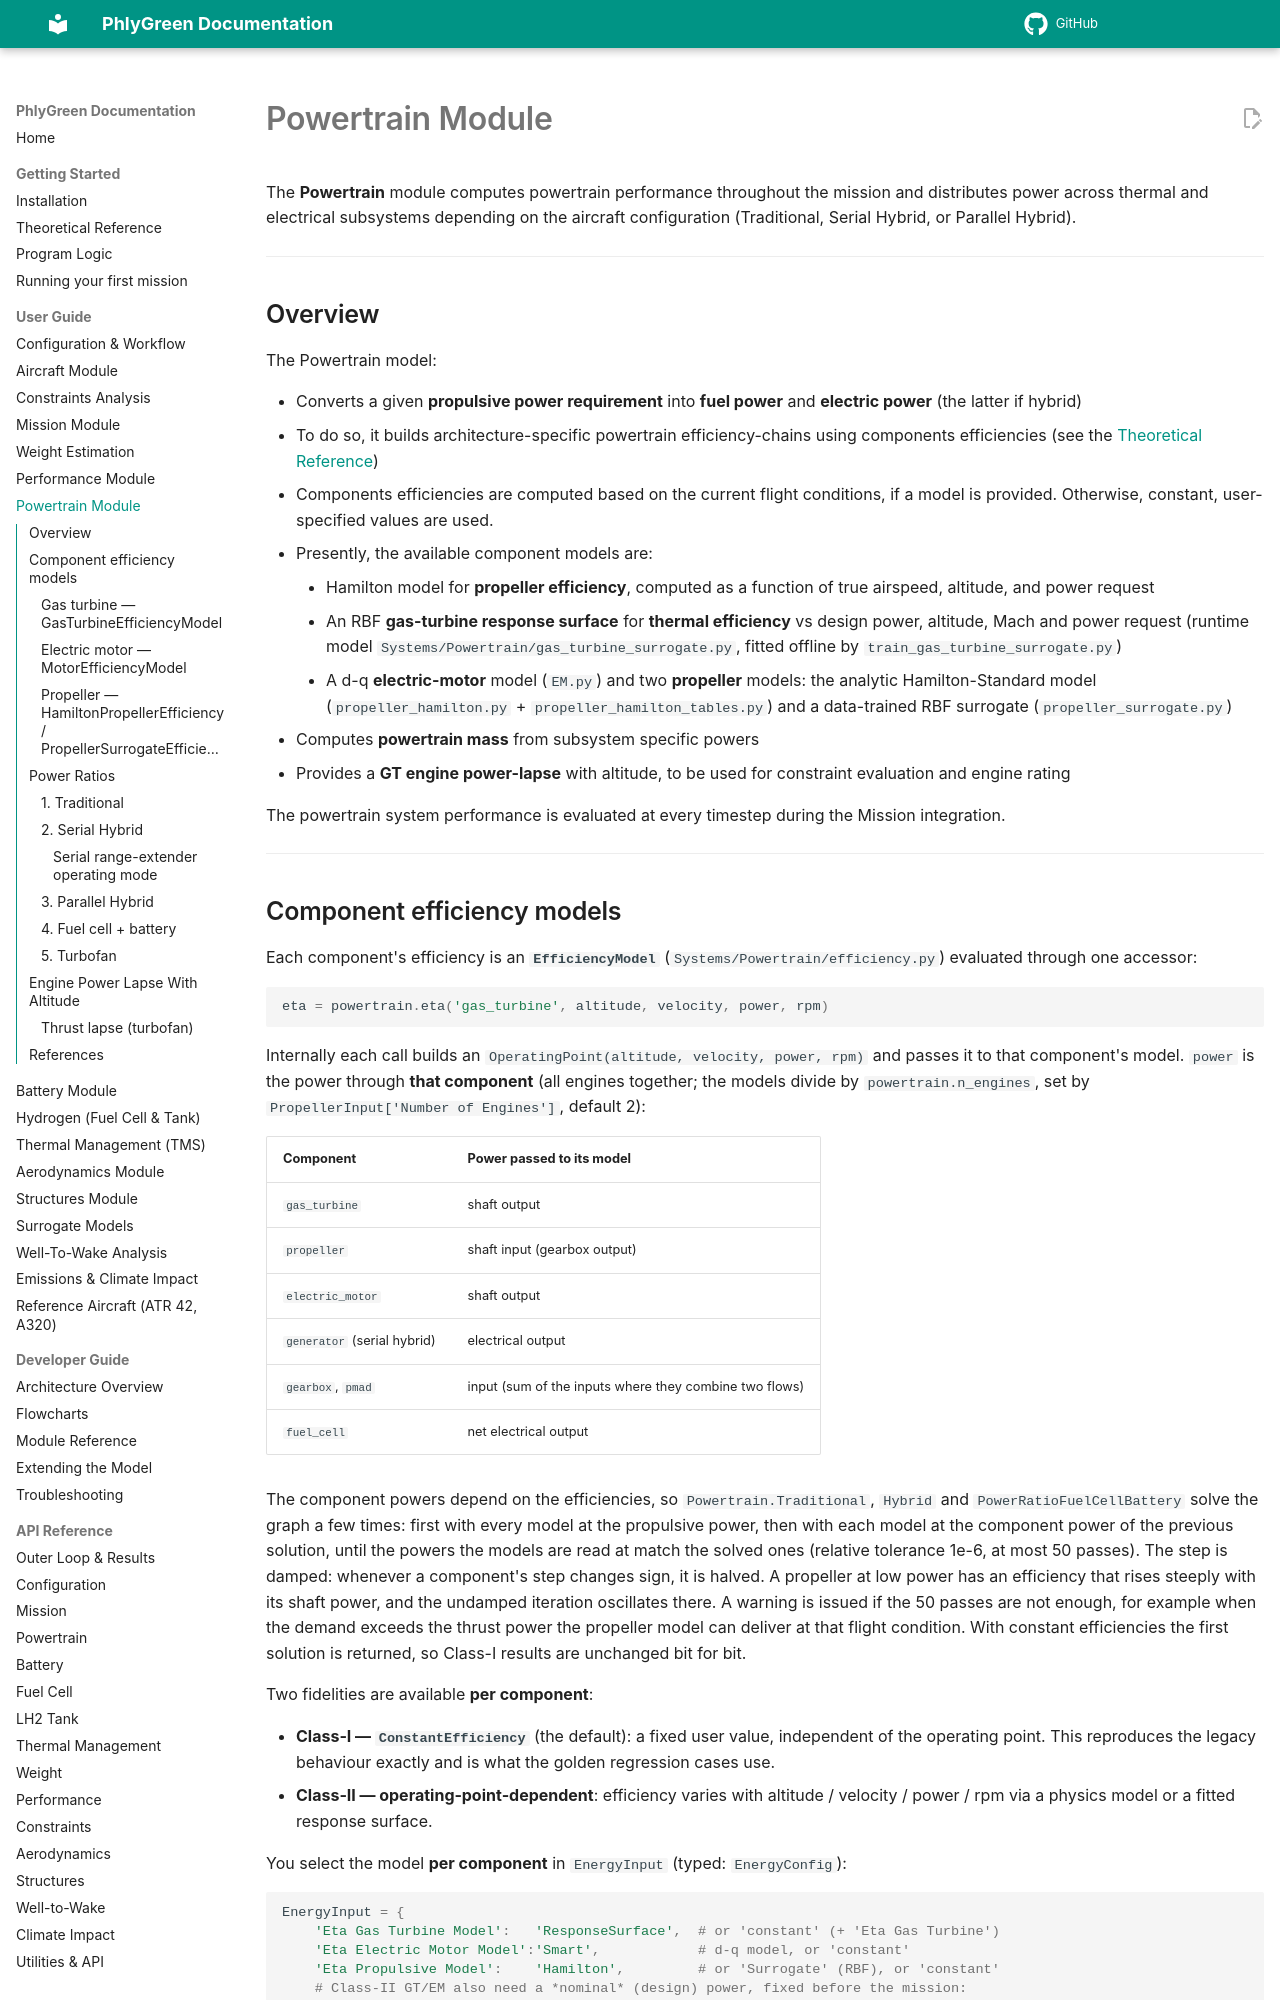

repository: rmalpica/PhlyGreen · page: user-guide/powertrain/index.html · generator: mkdocs

# Powertrain Module

The **Powertrain** module computes powertrain performance throughout the mission and distributes power across thermal and electrical subsystems depending on the aircraft configuration (Traditional, Serial Hybrid, or Parallel Hybrid).  

---

## Overview

The Powertrain model:

- Converts a given **propulsive power requirement** into **fuel power** and **electric power** (the latter if hybrid)
- To do so, it builds architecture-specific powertrain efficiency-chains using components efficiencies (see the [Theoretical Reference](../getting-started/theory.md/))
- Components efficiencies are computed based on the current flight conditions, if a model is provided. Otherwise, constant, user-specified values are used.
- Presently, the available component models are:
    - Hamilton model for **propeller efficiency**, computed as a function of true airspeed, altitude, and power request 
    - An RBF **gas-turbine response surface** for **thermal efficiency** vs design power, altitude, Mach and power request (runtime model `Systems/Powertrain/gas_turbine_surrogate.py`, fitted offline by `train_gas_turbine_surrogate.py`)
    - A d-q **electric-motor** model (`EM.py`) and two **propeller** models: the analytic Hamilton-Standard model (`propeller_hamilton.py` + `propeller_hamilton_tables.py`) and a data-trained RBF surrogate (`propeller_surrogate.py`)
- Computes **powertrain mass** from subsystem specific powers
- Provides a **GT engine power-lapse** with altitude, to be used for constraint evaluation and engine rating

The powertrain system performance is evaluated at every timestep during the Mission integration.

---

## Component efficiency models

Each component's efficiency is an **`EfficiencyModel`** (`Systems/Powertrain/efficiency.py`)
evaluated through one accessor:

```python
eta = powertrain.eta('gas_turbine', altitude, velocity, power, rpm)
```

Internally each call builds an `OperatingPoint(altitude, velocity, power, rpm)` and passes it
to that component's model. `power` is the power through **that component** (all engines
together; the models divide by `powertrain.n_engines`, set by
`PropellerInput['Number of Engines']`, default 2):

| Component | Power passed to its model |
|---|---|
| `gas_turbine` | shaft output |
| `propeller` | shaft input (gearbox output) |
| `electric_motor` | shaft output |
| `generator` (serial hybrid) | electrical output |
| `gearbox`, `pmad` | input (sum of the inputs where they combine two flows) |
| `fuel_cell` | net electrical output |

The component powers depend on the efficiencies, so `Powertrain.Traditional`, `Hybrid` and
`PowerRatioFuelCellBattery` solve the graph a few times: first with every model at the
propulsive power, then with each model at the component power of the previous solution, until
the powers the models are read at match the solved ones (relative tolerance 1e-6, at most 50
passes). The step is damped: whenever a component's step changes sign, it is halved. A
propeller at low power has an efficiency that rises steeply with its shaft power, and the
undamped iteration oscillates there. A warning is issued if the 50 passes are not enough, for
example when the demand exceeds the thrust power the propeller model can deliver at that flight
condition. With constant efficiencies the first solution is returned, so Class-I results are
unchanged bit for bit.

Two fidelities are available **per component**:

- **Class‑I — `ConstantEfficiency`** (the default): a fixed user value, independent of the
  operating point. This reproduces the legacy behaviour exactly and is what the golden
  regression cases use.
- **Class‑II — operating‑point‑dependent**: efficiency varies with altitude / velocity /
  power / rpm via a physics model or a fitted response surface.

You select the model **per component** in `EnergyInput` (typed: `EnergyConfig`):

```python
EnergyInput = {
    'Eta Gas Turbine Model':   'ResponseSurface',  # or 'constant' (+ 'Eta Gas Turbine')
    'Eta Electric Motor Model':'Smart',            # d-q model, or 'constant'
    'Eta Propulsive Model':    'Hamilton',         # or 'Surrogate' (RBF), or 'constant'
    # Class-II GT/EM also need a *nominal* (design) power, fixed before the mission:
    'GT Design Power': 8.5e6,   'EM Design Power': 1.5e6,
    'EM Design Voltage': 800.0, 'EM Design RPM': 11000.0,
}
```

The available Class‑II models are:
